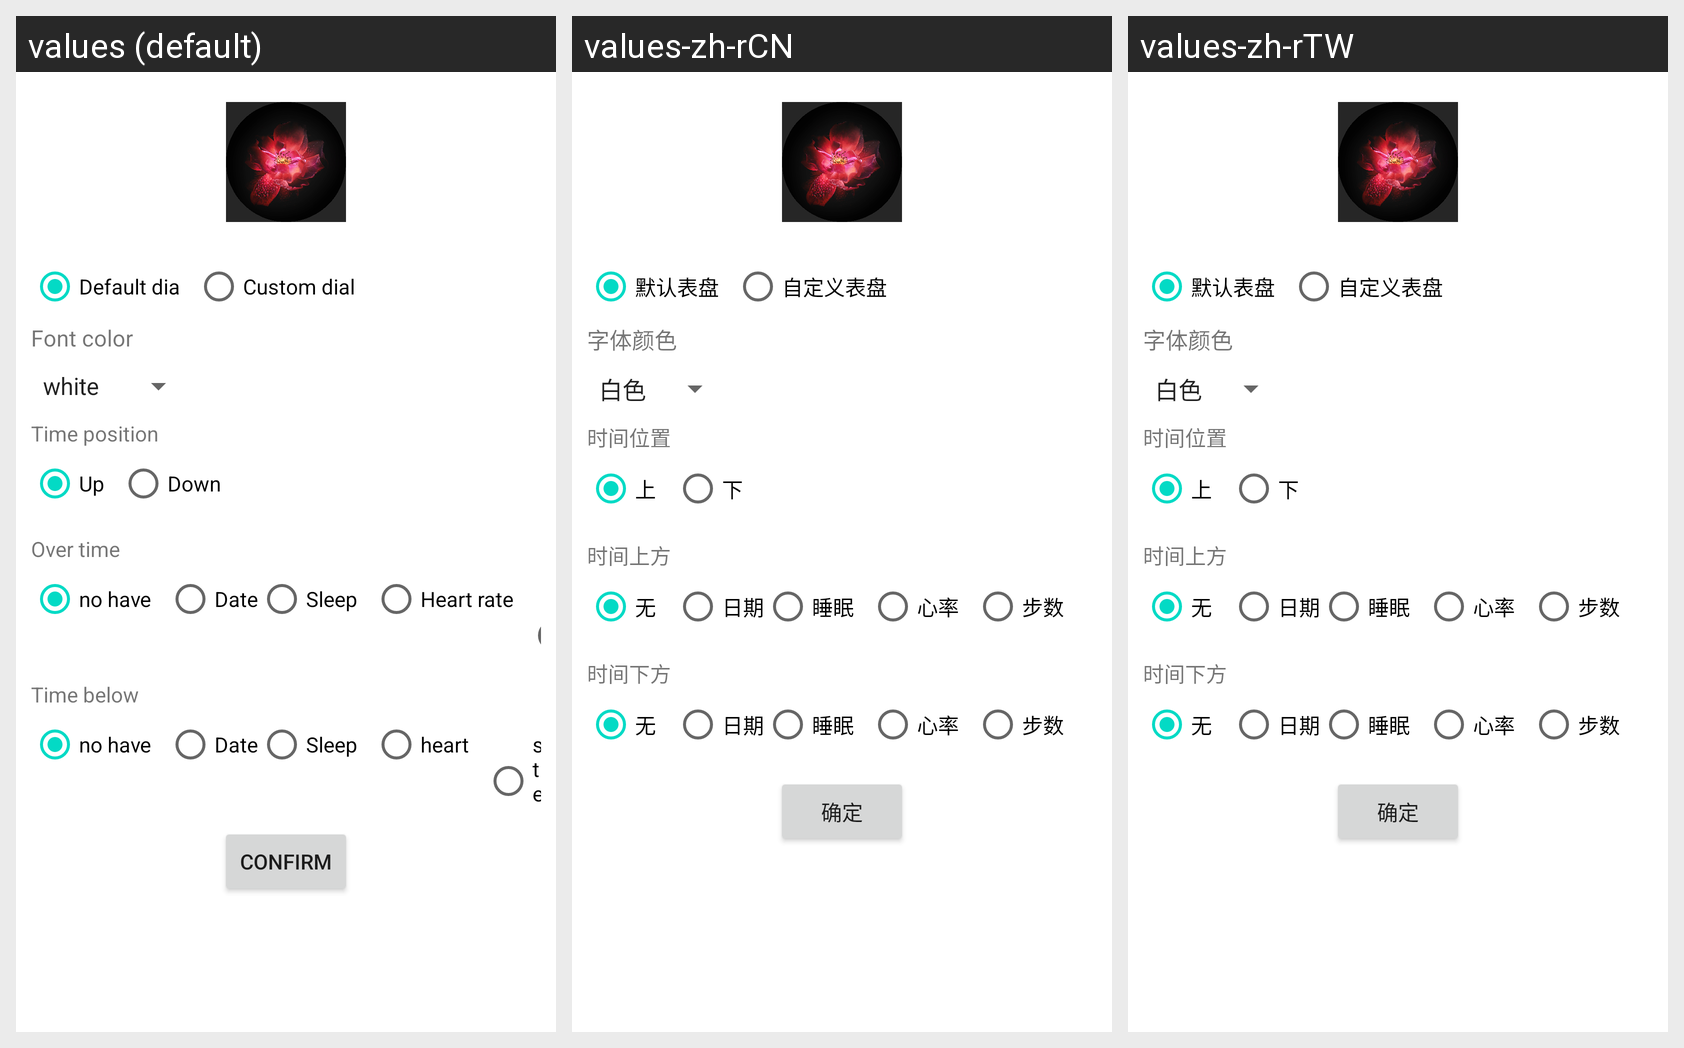

Strings drawn on this Android screen and how each of the app's shown locales translates them:
Android screen res/layout/activity_modifydial.xml rendered under 3 locales, left to right: values (default), values-zh-rCN, values-zh-rTW. Device: Nexus 5 (rendered at 1080×1920; each locale shown at half size, 540×960, under a caption strip naming it); theme Theme.CoolWearSKD.
Strings drawn on this screen, with the default value and each locale's value (text and hints the layout hard-codes, and strings that could not be matched under every locale, appear in the picture but are not listed):

default_dia
  values: Default dia
  values-zh-rCN: 默认表盘
  values-zh-rTW: 默认表盘

custom_dial
  values: Custom dial
  values-zh-rCN: 自定义表盘
  values-zh-rTW: 自定义表盘

font_color
  values: Font color
  values-zh-rCN: 字体颜色
  values-zh-rTW: 字体颜色

time_position
  values: Time position
  values-zh-rCN: 时间位置
  values-zh-rTW: 时间位置

up
  values: Up
  values-zh-rCN: 上
  values-zh-rTW: 上

down
  values: Down
  values-zh-rCN: 下
  values-zh-rTW: 下

over_time
  values: Over time
  values-zh-rCN: 时间上方
  values-zh-rTW: 时间上方

without
  values: no have
  values-zh-rCN: 无
  values-zh-rTW: 无

date
  values: Date
  values-zh-rCN: 日期
  values-zh-rTW: 日期

sleep
  values: Sleep
  values-zh-rCN: 睡眠
  values-zh-rTW: 睡眠

heart_rate
  values: Heart rate
  values-zh-rCN: 心率
  values-zh-rTW: 心率

watch_face_step
  values: step
  values-zh-rCN: 步数
  values-zh-rTW: 步数

time_below
  values: Time below
  values-zh-rCN: 时间下方
  values-zh-rTW: 时间下方

watch_face_heart
  values: heart
  values-zh-rCN: 心率
  values-zh-rTW: 心率

confirm
  values: Confirm
  values-zh-rCN: 确定
  values-zh-rTW: 确定
